Labelled photos from "dataset", an image-classification folder in GrowbotHub/dataset-growth-stage-radish. The possible labels are: ready, small.

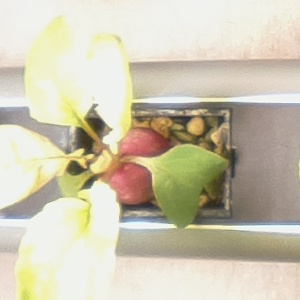
Label: ready

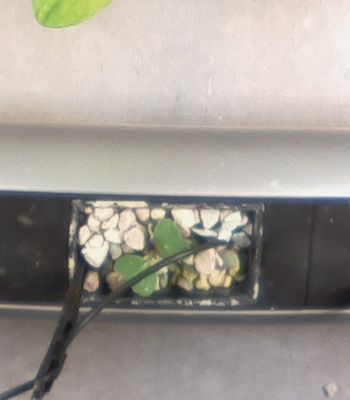
Label: small

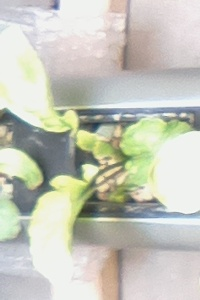
Label: ready

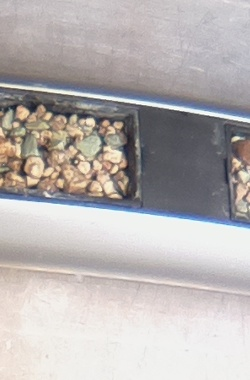
Label: small
